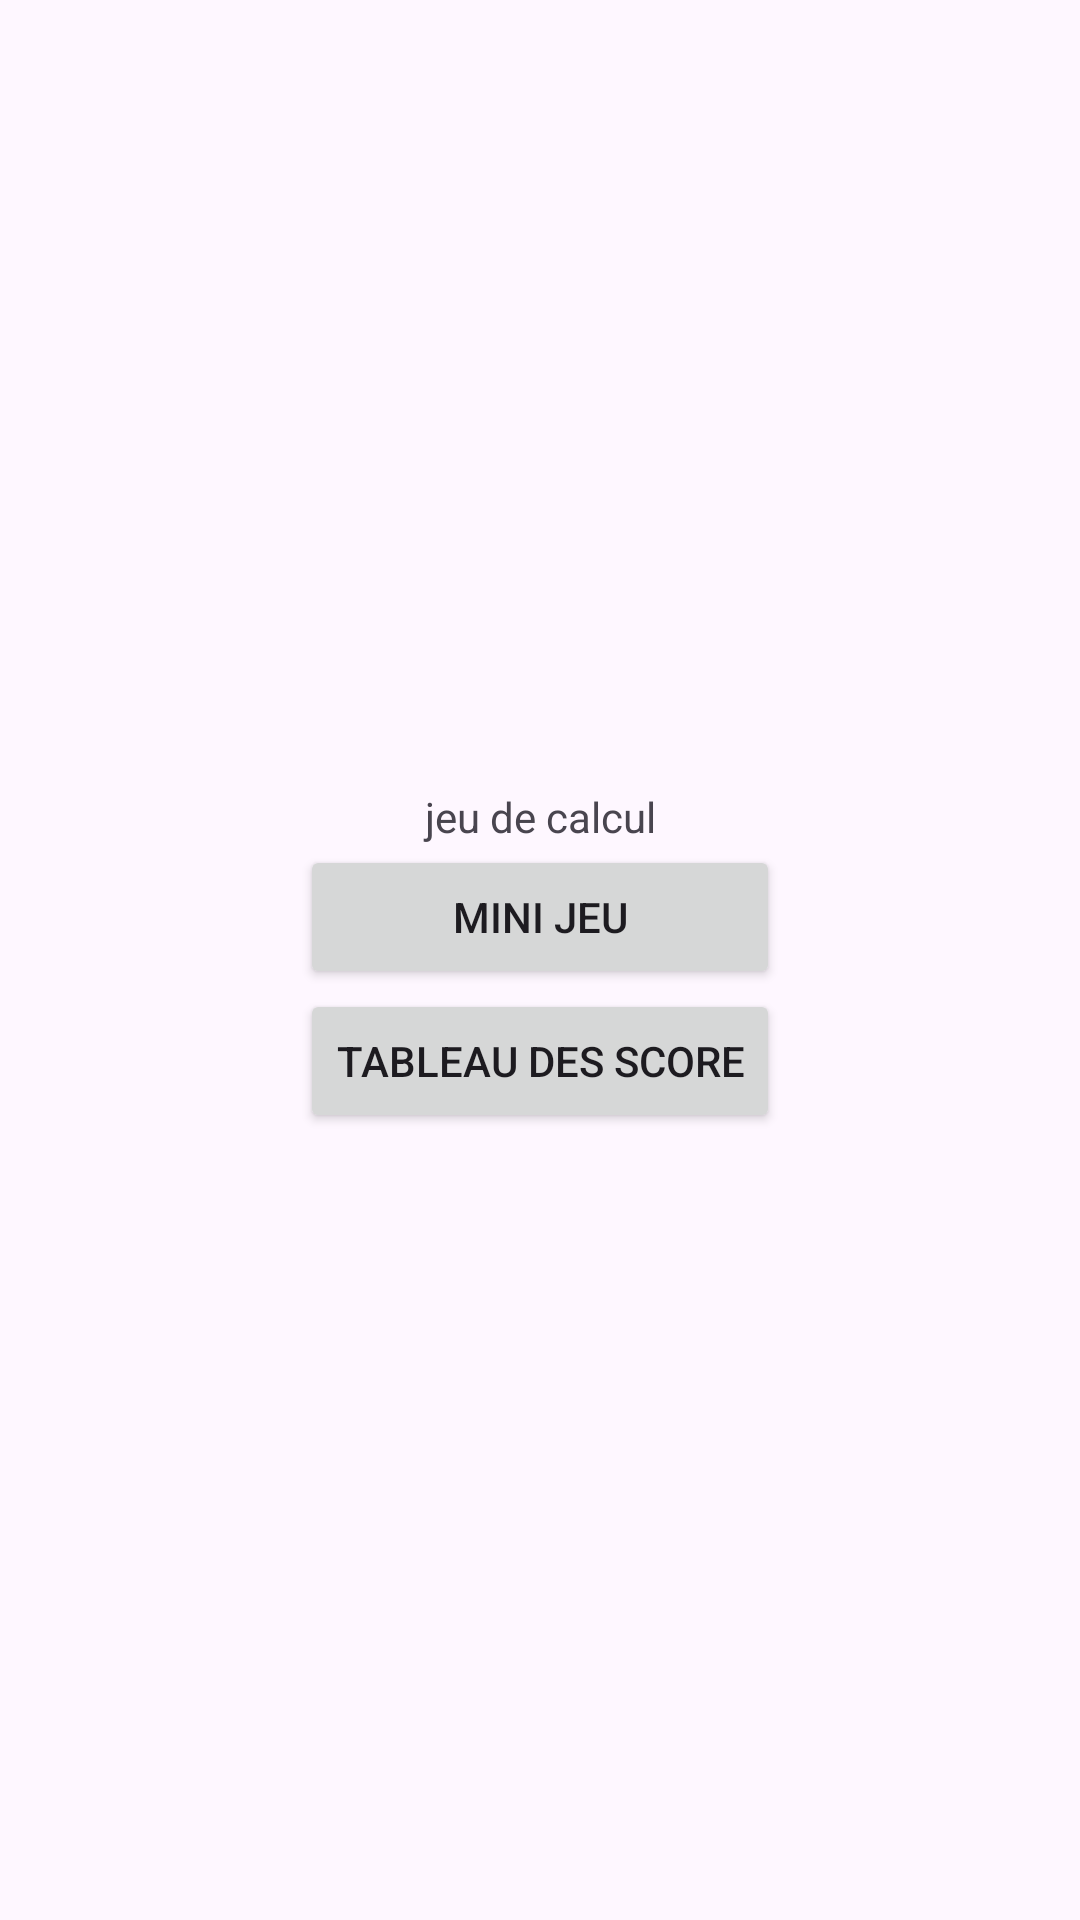

Reconstruct the res/layout file that produces this screen, plus the resources it refers to.
<!-- AndroidManifest.xml: application theme Theme.Mini_jeu_calcul -->
<!-- res/layout/activity_main.xml -->
<?xml version="1.0" encoding="utf-8"?>
<androidx.constraintlayout.widget.ConstraintLayout xmlns:android="http://schemas.android.com/apk/res/android"
    xmlns:app="http://schemas.android.com/apk/res-auto"
    xmlns:tools="http://schemas.android.com/tools"
    android:id="@+id/main"
    android:layout_width="match_parent"
    android:layout_height="match_parent"
    tools:context=".MainActivity">

    <LinearLayout
        android:layout_width="wrap_content"
        android:layout_height="wrap_content"
        android:orientation="vertical"
        app:layout_constraintBottom_toBottomOf="parent"
        app:layout_constraintEnd_toEndOf="parent"
        app:layout_constraintHorizontal_bias="0.5"
        app:layout_constraintStart_toStartOf="parent"
        app:layout_constraintTop_toTopOf="parent">

        <TextView
            android:id="@+id/titre"
            android:layout_width="match_parent"
            android:layout_height="wrap_content"
            android:gravity="center_horizontal"
            android:text="jeu de calcul" />

        <Button
            android:id="@+id/button_calcul"
            android:layout_width="match_parent"
            android:layout_height="wrap_content"
            android:text="mini jeu" />

        <Button
            android:id="@+id/button_highscore"
            android:layout_width="match_parent"
            android:layout_height="wrap_content"
            android:text="tableau des score" />

    </LinearLayout>
</androidx.constraintlayout.widget.ConstraintLayout>
<!-- resources referenced by this layout -->
<resources>
  <style name="Theme.Mini_jeu_calcul" parent="Base.Theme.Mini_jeu_calcul" />
  <style name="Base.Theme.Mini_jeu_calcul" parent="Theme.Material3.DayNight">
          
          
      </style>
</resources>
